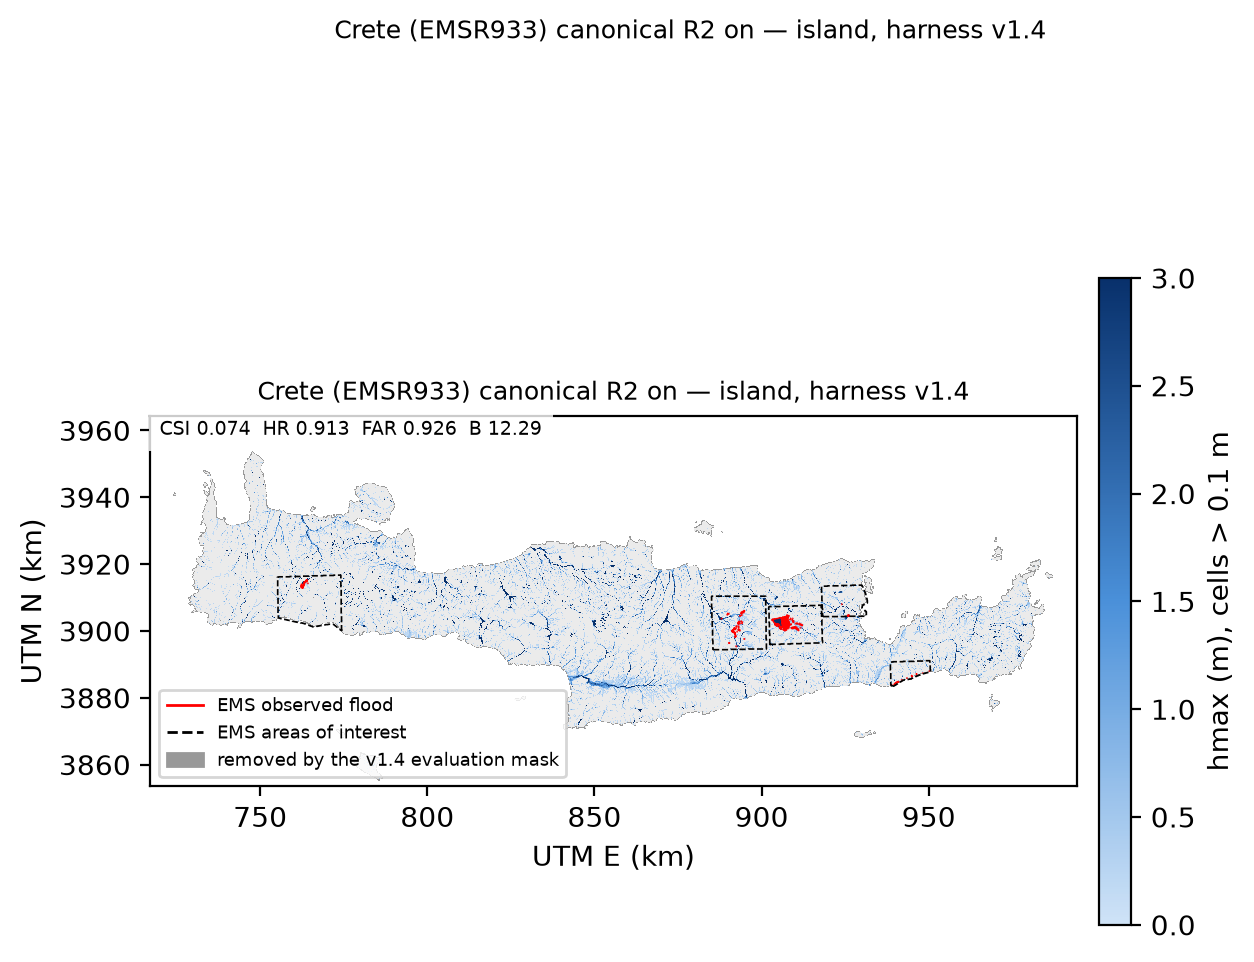

Data behind this chart, as committed beside it:
aoi_file, universe_km2, obs_km2, model_km2, tp_km2, fp_km2, fn_km2, csi, hr, far, bias, note
EMSR933_AOI01_DEL_MONIT01_areaOfInterest…, 255.2, 1.78, 69.53, 0.98, 68.55, 0.8, 0.01393, 0.5506, 0.9859, 39.06, 
EMSR933_AOI03_DEL_MONIT02_areaOfInterest…, 176.9, 11.26, 50.14, 11.13, 39.01, 0.13, 0.2214, 0.9885, 0.778, 4.453, 
EMSR933_AOI03_DEL_PRODUCT_areaOfInterest…, 176.9, 11.26, 50.14, 11.13, 39.01, 0.13, 0.2214, 0.9885, 0.778, 4.453, 
EMSR933_AOI03_GRA_PRODUCT_areaOfInterest…, 48.04, 11.26, 27.53, 11.13, 16.4, 0.13, 0.4024, 0.9885, 0.5957, 2.445, 
EMSR933_AOI04_DEL_MONIT01_areaOfInterest…, 57.62, 0.41, 9.59, 0.31, 9.28, 0.1, 0.03199, 0.7561, 0.9677, 23.39, 
EMSR933_AOI06_DEL_MONIT01_areaOfInterest…, 110.8, 0.23, 20.46, 0.23, 20.23, 0.0, 0.01124, 1.0, 0.9888, 88.96, 
EMSR933_AOI07_DEL_MONIT01_areaOfInterest…, 258.6, 0.65, 26.43, 0.44, 25.99, 0.21, 0.01652, 0.6769, 0.9834, 40.66, 
UNION, 859.1, 14.33, 176.2, 13.09, 163.1, 1.24, 0.07379, 0.9135, 0.9257, 12.29, 
WHOLE_ACTIVE_DOMAIN, 8597, 14.46, 1479, 93.08, , , , , , , tp_km2 column of this row = peak hmax (m…
